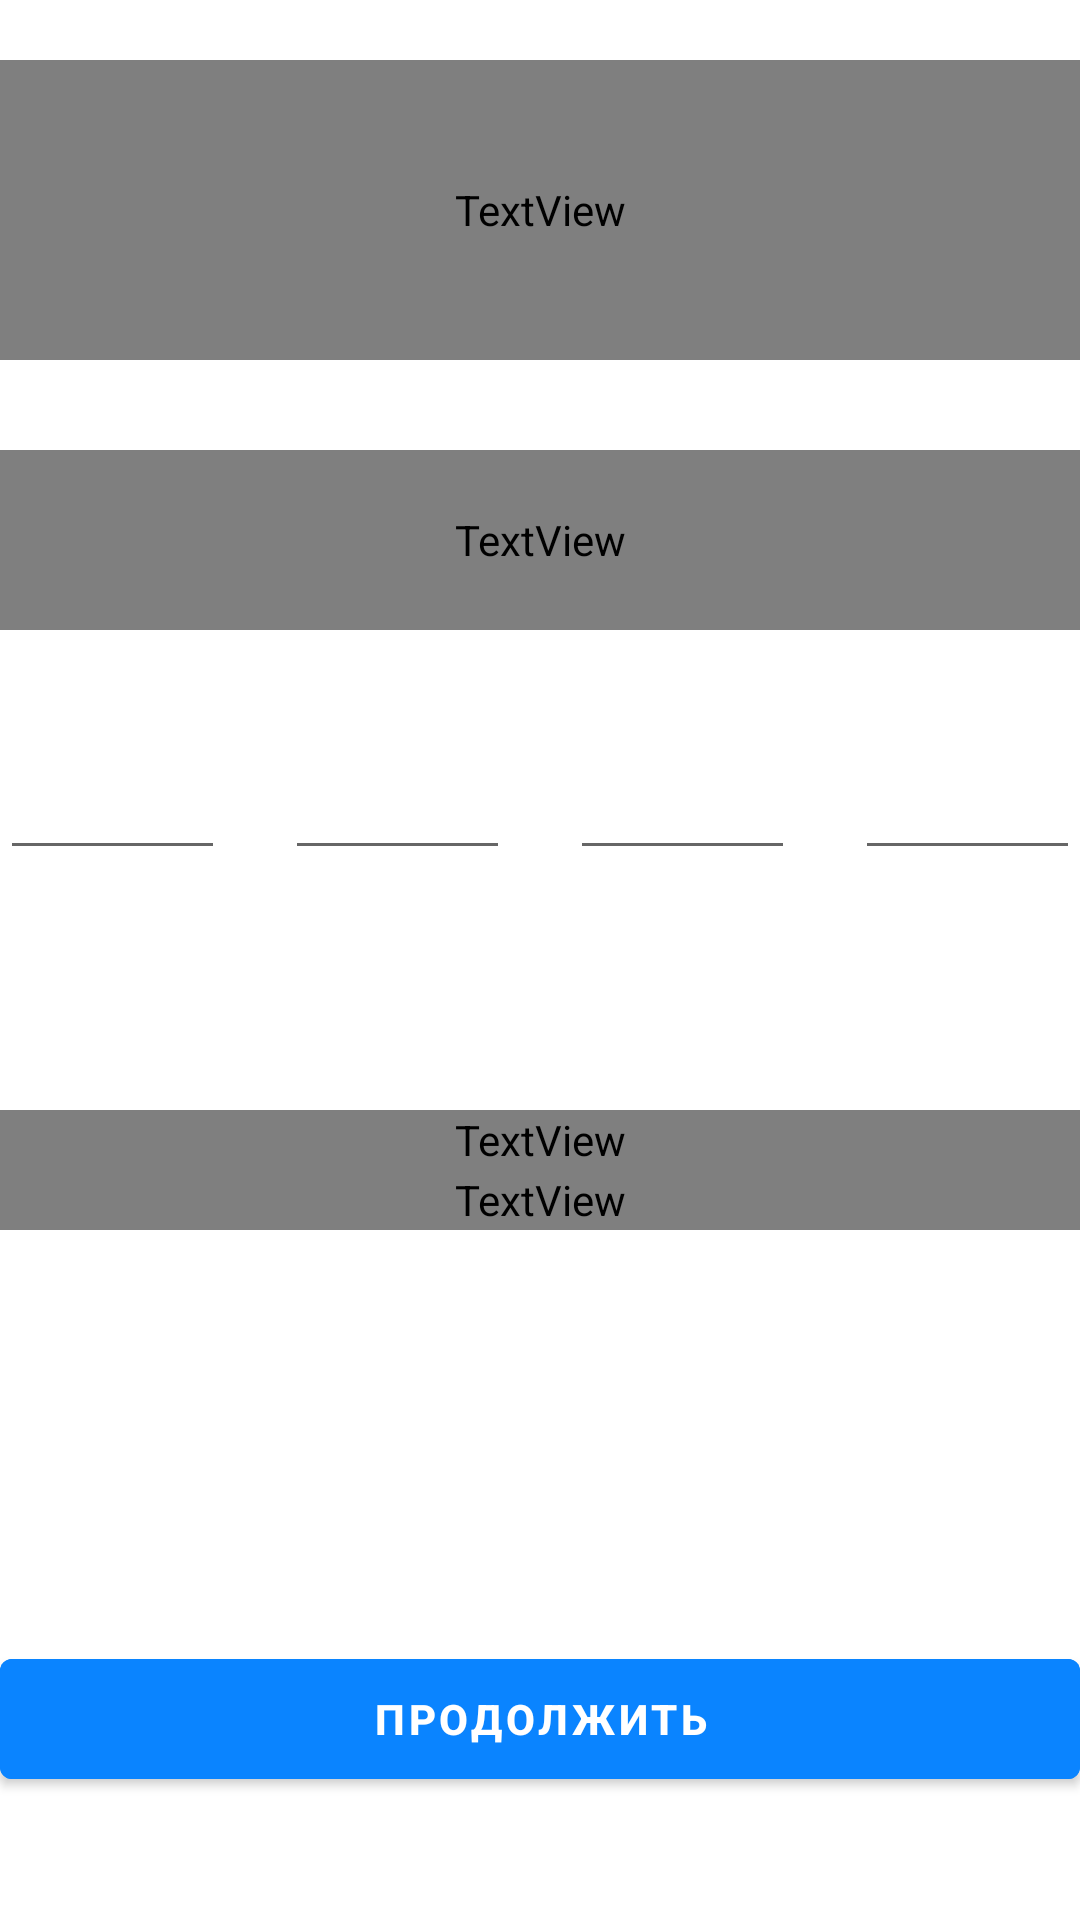

Produce the Android XML layout that renders to this screen, including the resource entries it uses.
<!-- AndroidManifest.xml: application theme Theme.Taxi_full -->
<!-- res/layout/login_enter_sms_code.xml -->
<?xml version="1.0" encoding="utf-8"?>
<androidx.constraintlayout.widget.ConstraintLayout xmlns:android="http://schemas.android.com/apk/res/android"
    xmlns:app="http://schemas.android.com/apk/res-auto"
    xmlns:tools="http://schemas.android.com/tools"
    android:layout_width="match_parent"
    android:layout_height="match_parent"
    android:backgroundTint="@color/white"
    android:background="@color/white">

    <FrameLayout
        android:layout_width="360dp"
        android:layout_height="52dp"
        app:layout_constraintBottom_toBottomOf="parent"
        app:layout_constraintEnd_toEndOf="parent"
        app:layout_constraintStart_toStartOf="parent"
        app:layout_constraintTop_toTopOf="parent"
        app:layout_constraintVertical_bias="0.93"
        >

        <Button
            android:id="@+id/button"
            android:layout_width="match_parent"
            android:layout_height="match_parent"
            android:text="@string/cont"
            android:backgroundTint="@color/blue"
            android:textColor="@color/white"
            android:textStyle="bold"
            android:onClick="auth"/>
    </FrameLayout>

    <FrameLayout
        android:id="@+id/frameLayout7"
        android:layout_width="360dp"
        android:layout_height="20dp"
        android:layout_marginBottom="230dp"
        app:layout_constraintBottom_toBottomOf="parent"
        app:layout_constraintEnd_toEndOf="parent"
        app:layout_constraintStart_toStartOf="parent"
        >

        <TextView
            android:id="@+id/textView9"
            android:layout_width="match_parent"
            android:layout_height="match_parent"
            android:fontFamily="@font/roboto_mono_bold"
            android:text="@string/retry_code"
            android:textAlignment="center"
            android:textColor="@color/gray" />
    </FrameLayout>

    <FrameLayout
        android:layout_width="360dp"
        android:layout_height="20dp"
        app:layout_constraintBottom_toBottomOf="parent"
        app:layout_constraintEnd_toEndOf="parent"
        app:layout_constraintStart_toStartOf="parent"
        android:layout_marginBottom="250dp">

        <TextView
            android:id="@+id/textView8"
            android:layout_width="match_parent"
            android:layout_height="match_parent"
            android:text="@string/not_code"
            android:textAlignment="center"
            android:fontFamily="@font/roboto_mono_bold"
            android:textColor="@color/dark_gray"/>
    </FrameLayout>

    <LinearLayout
        android:layout_width="360dp"
        android:layout_height="70dp"
        android:orientation="horizontal"
        app:layout_constraintBottom_toBottomOf="parent"
        app:layout_constraintEnd_toEndOf="parent"
        app:layout_constraintStart_toStartOf="parent"
        android:layout_marginBottom="350dp">

        <EditText
            android:id="@+id/editTextNumber4"
            android:layout_width="wrap_content"
            android:layout_height="match_parent"
            android:layout_weight="1"
            android:ems="5"
            android:inputType="number"
            tools:ignore="SpeakableTextPresentCheck"
            android:maxLength="1"
            />

        <EditText
            android:id="@+id/editTextNumber3"
            android:layout_width="wrap_content"
            android:layout_height="match_parent"
            android:layout_weight="1"
            android:ems="5"
            android:inputType="number"
            tools:ignore="SpeakableTextPresentCheck"
            android:maxLength="1"
            android:layout_marginStart="20dp"
            android:layout_marginEnd="20dp"/>

        <EditText
            android:id="@+id/editTextNumber2"
            android:layout_width="wrap_content"
            android:layout_height="match_parent"
            android:layout_weight="1"
            android:ems="5"
            android:inputType="number"
            tools:ignore="SpeakableTextPresentCheck"
            android:maxLength="1"
            android:layout_marginEnd="20dp"/>

        <EditText
            android:id="@+id/editTextNumber"
            android:layout_width="wrap_content"
            android:layout_height="match_parent"
            android:layout_weight="1"
            android:ems="5"
            android:inputType="number"
            android:minHeight="48dp"
            tools:ignore="SpeakableTextPresentCheck"
            android:maxLength="1"/>
    </LinearLayout>

    <FrameLayout
        android:layout_width="360dp"
        android:layout_height="60dp"
        app:layout_constraintBottom_toBottomOf="parent"
        app:layout_constraintEnd_toEndOf="parent"
        app:layout_constraintStart_toStartOf="parent"
        android:layout_marginBottom="430dp">

        <TextView
            android:id="@+id/textView7"
            android:layout_width="match_parent"
            android:layout_height="match_parent"
            android:text="@string/enter_check_code"
            android:textAlignment="center"
            android:fontFamily="@font/roboto_mono"
            android:textColor="@color/gray"/>
    </FrameLayout>

    <FrameLayout
        android:layout_width="360dp"
        android:layout_height="100dp"
        app:layout_constraintBottom_toBottomOf="parent"
        app:layout_constraintEnd_toEndOf="parent"
        app:layout_constraintStart_toStartOf="parent"
        android:layout_marginBottom="520dp">

        <TextView
            android:id="@+id/textView5"
            android:layout_width="match_parent"
            android:layout_height="match_parent"
            android:text="@string/check_phone_number"
            android:textAlignment="center"
            android:fontFamily="@font/roboto_mono_bold"
            android:textSize="25sp"
            android:textColor="@color/black"
            android:textStyle="bold"/>
    </FrameLayout>
</androidx.constraintlayout.widget.ConstraintLayout>
<!-- resources referenced by this layout -->
<resources>
  <color name="black">#FF000000</color>
  <color name="blue">#0A84FF</color>
  <color name="dark_gray">#94000000</color>
  <color name="gray">#17000000</color>
  <color name="white">#FFFFFFFF</color>
  <string name="check_phone_number">Подтвердите свой номер\nтелефона</string>
  <string name="cont">Продолжить</string>
  <string name="enter_check_code">Введите проверочный код из SMS, которое\nприслали на ваш номер</string>
  <string name="not_code">Не получили код</string>
  <string name="retry_code">Отправить код повторно {time}</string>
  <style name="Theme.Taxi_full" parent="Theme.MaterialComponents.Light.DarkActionBar">
          
          <item name="colorPrimary">@color/purple_500</item>
          <item name="colorPrimaryVariant">@color/purple_700</item>
          <item name="colorOnPrimary">@color/white</item>
          
          <item name="colorSecondary">@color/teal_200</item>
          <item name="colorSecondaryVariant">@color/teal_700</item>
          <item name="colorOnSecondary">@color/black</item>
          
          <item name="android:statusBarColor">?attr/colorPrimaryVariant</item>
          
          <item name="android:forceDarkAllowed" tools:targetApi="q">false</item>
      </style>
  <color name="purple_500">#FFFFFFFF</color>
  <color name="purple_700">#FFFFFFFF</color>
  <color name="teal_200">#FF03DAC5</color>
  <color name="teal_700">#FF018786</color>
</resources>
